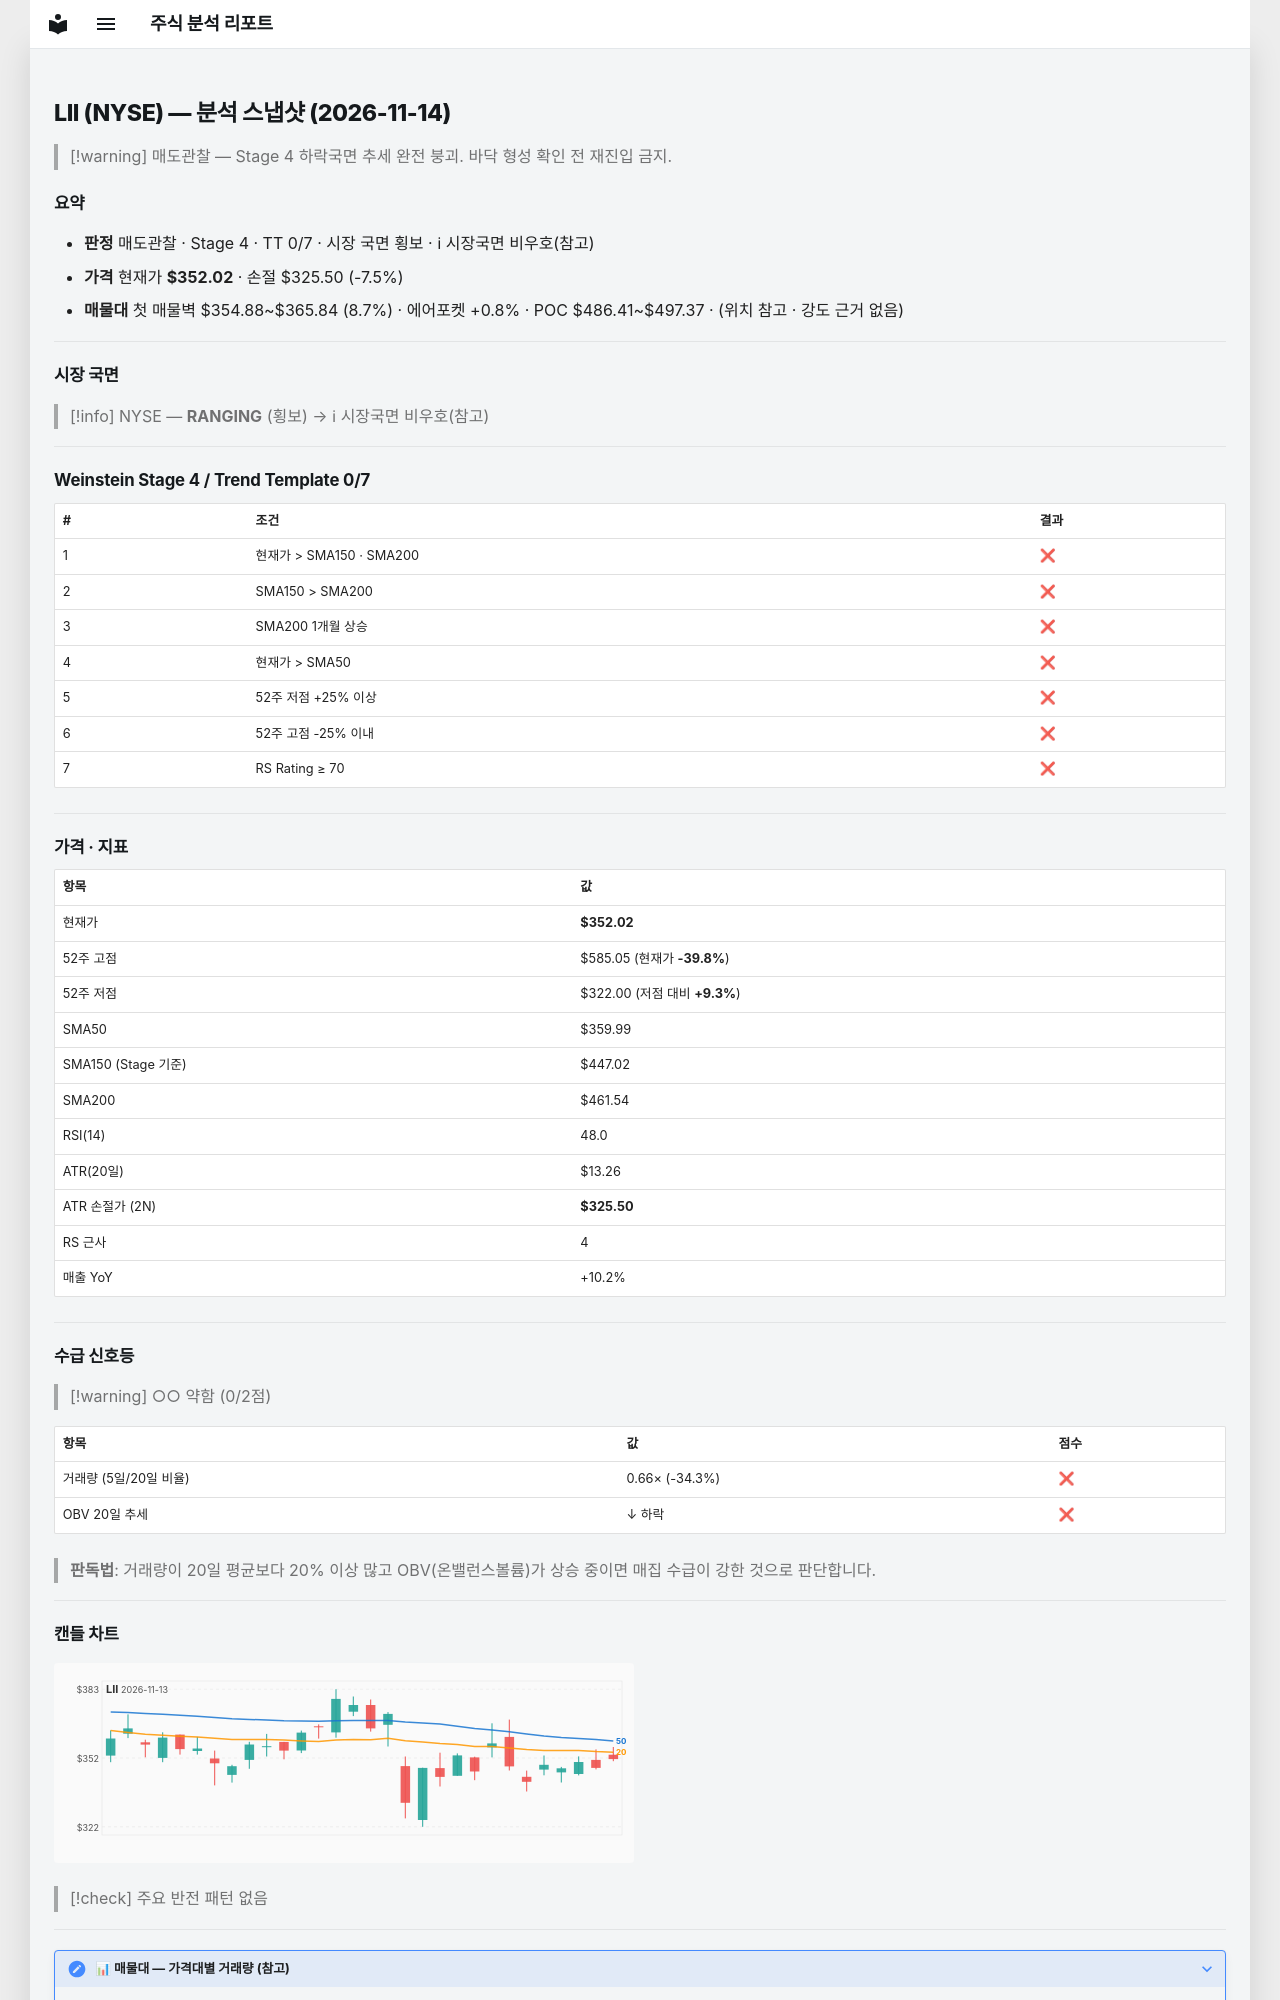

repository: soloandco/stock-reports · page: snapshots/LII-2026-11-14/index.html · generator: mkdocs

---
type: analysis-snapshot
title: LII 분석 스냅샷
ticker: LII
market: NYSE
created: 2026-11-14
updated: 2026-11-14
bar-date: 2026-11-13
verdict: 매도관찰
real-rr: 8.79
sma50-gap-pct: -2.2
weekly-position: 저항대아래
weekly-overhead-price: 585.05
weekly-overhead-pct: 66.2
stage: 4
trend-template-score: 0
tt-max: 7
ma-set: sma-50-150-200
price: 352.0199890136719
stop-price: 325.4953984292257
market-regime: RANGING
supply-demand-score: 0/2
supply-demand-label: 약함
status: tracking
tags:
  - stock-agent
  - watchlist
  - LII
  - analysis
related:
  - "[[analysis-template]]"
---

# LII (NYSE) — 분석 스냅샷 (2026-11-14)

> [!warning] 매도관찰 — Stage 4 하락국면
> 추세 완전 붕괴. 바닥 형성 확인 전 재진입 금지.

## 요약

- **판정** 매도관찰 · Stage 4 · TT 0/7 · 시장 국면 횡보 · ℹ 시장국면 비우호(참고)
- **가격** 현재가 **$352.02** · 손절 $325.50 (-7.5%)
- **매물대** 첫 매물벽 $354.88~$365.84 (8.7%) · 에어포켓 +0.8% · POC $486.41~$497.37 · (위치 참고 · 강도 근거 없음)

---

## 시장 국면

> [!info] NYSE — **RANGING** (횡보) → ℹ 시장국면 비우호(참고)

---

## Weinstein Stage 4 / Trend Template 0/7

| # | 조건 | 결과 |
|---|------|------|
| 1 | 현재가 > SMA150 · SMA200 | ❌ |
| 2 | SMA150 > SMA200 | ❌ |
| 3 | SMA200 1개월 상승 | ❌ |
| 4 | 현재가 > SMA50 | ❌ |
| 5 | 52주 저점 +25% 이상 | ❌ |
| 6 | 52주 고점 -25% 이내 | ❌ |
| 7 | RS Rating ≥ 70 | ❌ |

---

## 가격 · 지표

| 항목 | 값 |
|------|---|
| 현재가 | **$352.02** |
| 52주 고점 | $585.05 (현재가 **-39.8%**) |
| 52주 저점 | $322.00 (저점 대비 **+9.3%**) |
| SMA50 | $359.99 |
| SMA150 (Stage 기준) | $447.02 |
| SMA200 | $461.54 |
| RSI(14) | 48.0 |
| ATR(20일) | $13.26 |
| ATR 손절가 (2N) | **$325.50** |
| RS 근사 | 4 |
| 매출 YoY | +10.2% |

---
## 수급 신호등

> [!warning] ○○ 약함 (0/2점)

| 항목 | 값 | 점수 |
|------|------|------|
| 거래량 (5일/20일 비율) | 0.66× (-34.3%) | ❌ |
| OBV 20일 추세 | ↓ 하락 | ❌ |

> **판독법**: 거래량이 20일 평균보다 20% 이상 많고 OBV(온밸런스볼륨)가 상승 중이면 매집 수급이 강한 것으로 판단합니다.

---
